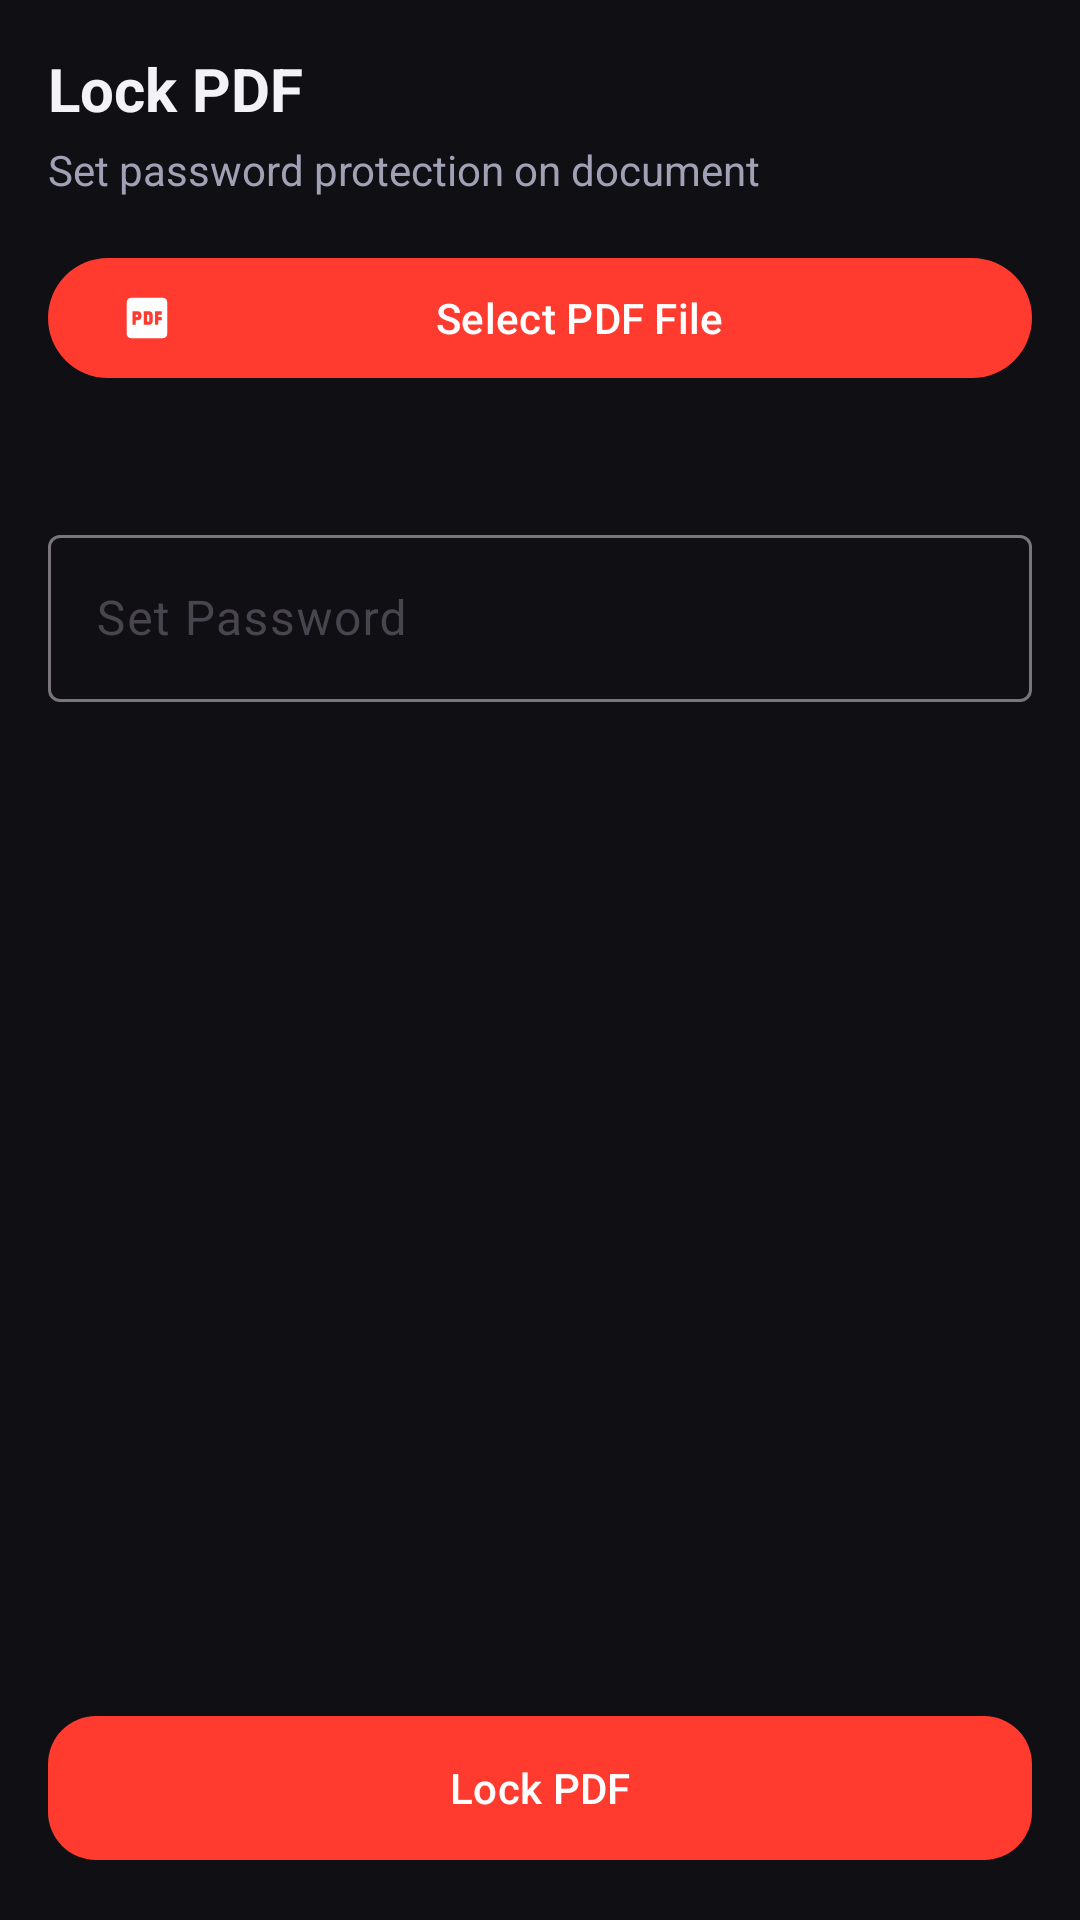

Android layout source for this screen:
<!-- AndroidManifest.xml: application theme Theme.PdfMasterPro -->
<!-- res/layout/fragment_lock_pdf.xml -->
<?xml version="1.0" encoding="utf-8"?>
<LinearLayout xmlns:android="http://schemas.android.com/apk/res/android"
    xmlns:app="http://schemas.android.com/apk/res-auto"
    android:layout_width="match_parent"
    android:layout_height="match_parent"
    android:background="@color/bg_dark"
    android:orientation="vertical"
    android:padding="16dp">

    <TextView
        android:layout_width="wrap_content"
        android:layout_height="wrap_content"
        android:text="@string/module_lock"
        android:textColor="@color/text_primary_dark"
        android:textSize="20sp"
        android:textStyle="bold" />

    <TextView
        android:layout_width="wrap_content"
        android:layout_height="wrap_content"
        android:layout_marginTop="4dp"
        android:text="@string/module_lock_desc"
        android:textColor="@color/text_secondary_dark"
        android:textSize="14sp" />

    <com.google.android.material.button.MaterialButton
        android:id="@+id/btn_select_pdf"
        android:layout_width="match_parent"
        android:layout_height="wrap_content"
        android:layout_marginTop="16dp"
        android:text="@string/select_pdf"
        app:icon="@drawable/ic_pdf_reader" />

    <TextView
        android:id="@+id/tv_selected_filename"
        android:layout_width="wrap_content"
        android:layout_height="wrap_content"
        android:layout_marginTop="8dp"
        android:textColor="@color/text_primary_dark"
        android:textSize="14sp"
        android:textStyle="bold" />

    <com.google.android.material.textfield.TextInputLayout
        android:layout_width="match_parent"
        android:layout_height="wrap_content"
        android:layout_marginTop="16dp"
        android:hint="Set Password">

        <com.google.android.material.textfield.TextInputEditText
            android:id="@+id/et_password"
            android:layout_width="match_parent"
            android:layout_height="wrap_content"
            android:inputType="textPassword"
            android:textColor="@color/text_primary_dark" />

    </com.google.android.material.textfield.TextInputLayout>

    <View
        android:layout_width="match_parent"
        android:layout_height="0dp"
        android:layout_weight="1" />

    <com.google.android.material.button.MaterialButton
        android:id="@+id/btn_lock"
        android:layout_width="match_parent"
        android:layout_height="56dp"
        android:text="@string/module_lock"
        app:cornerRadius="16dp" />

</LinearLayout>
<!-- resources referenced by this layout -->
<resources>
  <color name="bg_dark">#0F0F14</color>
  <color name="text_primary_dark">#F2F2F7</color>
  <color name="text_secondary_dark">#A1A1B5</color>
  <!-- drawable ic_pdf_reader (drawable) -->
  <?xml version="1.0" encoding="utf-8"?>
  <vector xmlns:android="http://schemas.android.com/apk/res/android"
      android:width="24dp"
      android:height="24dp"
      android:viewportWidth="24"
      android:viewportHeight="24">
      <path
          android:fillColor="#FF3B30"
          android:pathData="M19,3H5C3.9,3 3,3.9 3,5v14c0,1.1 0.9,2 2,2h14c1.1,0 2,-0.9 2,-2V5C21,3.9 20.1,3 19,3zM9.5,11.5c0,0.83 -0.67,1.5 -1.5,1.5H7v2H5.5V9H8c0.83,0 1.5,0.67 1.5,1.5v1zM14.5,13.5c0,0.83 -0.67,1.5 -1.5,1.5h-2.5V9H13c0.83,0 1.5,0.67 1.5,1.5v3zM18.5,10.5H17v1h1.5V13H17v2h-1.5V9h3v1.5zM7,10.5h1v1H7v-1zM12,10.5h1v3h-1v-3z"/>
  </vector>
  <string name="module_lock">Lock PDF</string>
  <string name="module_lock_desc">Set password protection on document</string>
  <string name="select_pdf">Select PDF File</string>
  <style name="Theme.PdfMasterPro" parent="Theme.Material3.DayNight.NoActionBar">
          
          <item name="colorPrimary">@color/primary</item>
          <item name="colorOnPrimary">@color/on_primary</item>
          <item name="colorPrimaryContainer">@color/primary_container</item>
          <item name="colorOnPrimaryContainer">@color/on_primary_container</item>
  
          <item name="colorSecondary">@color/secondary</item>
          <item name="colorOnSecondary">@color/on_secondary</item>
  
          <item name="android:statusBarColor">@color/bg_dark</item>
          <item name="android:navigationBarColor">@color/bg_dark</item>
          <item name="android:windowBackground">@color/bg_dark</item>
  
          
          <item name="materialCardViewStyle">@style/Widget.PdfMasterPro.CardView</item>
      </style>
  <color name="primary">#FF3B30</color>
  <color name="on_primary">#FFFFFF</color>
  <color name="primary_container">#3D1418</color>
  <color name="on_primary_container">#FFDAD6</color>
  <color name="secondary">#8C9EFF</color>
  <color name="on_secondary">#00105C</color>
  <style name="Widget.PdfMasterPro.CardView" parent="Widget.Material3.CardView.Filled">
          <item name="cardBackgroundColor">@color/card_bg_dark</item>
          <item name="strokeColor">@color/card_stroke_dark</item>
          <item name="strokeWidth">1dp</item>
          <item name="cardCornerRadius">16dp</item>
          <item name="cardElevation">2dp</item>
      </style>
  <color name="card_bg_dark">#1F1F2B</color>
  <color name="card_stroke_dark">#2F2F42</color>
</resources>
